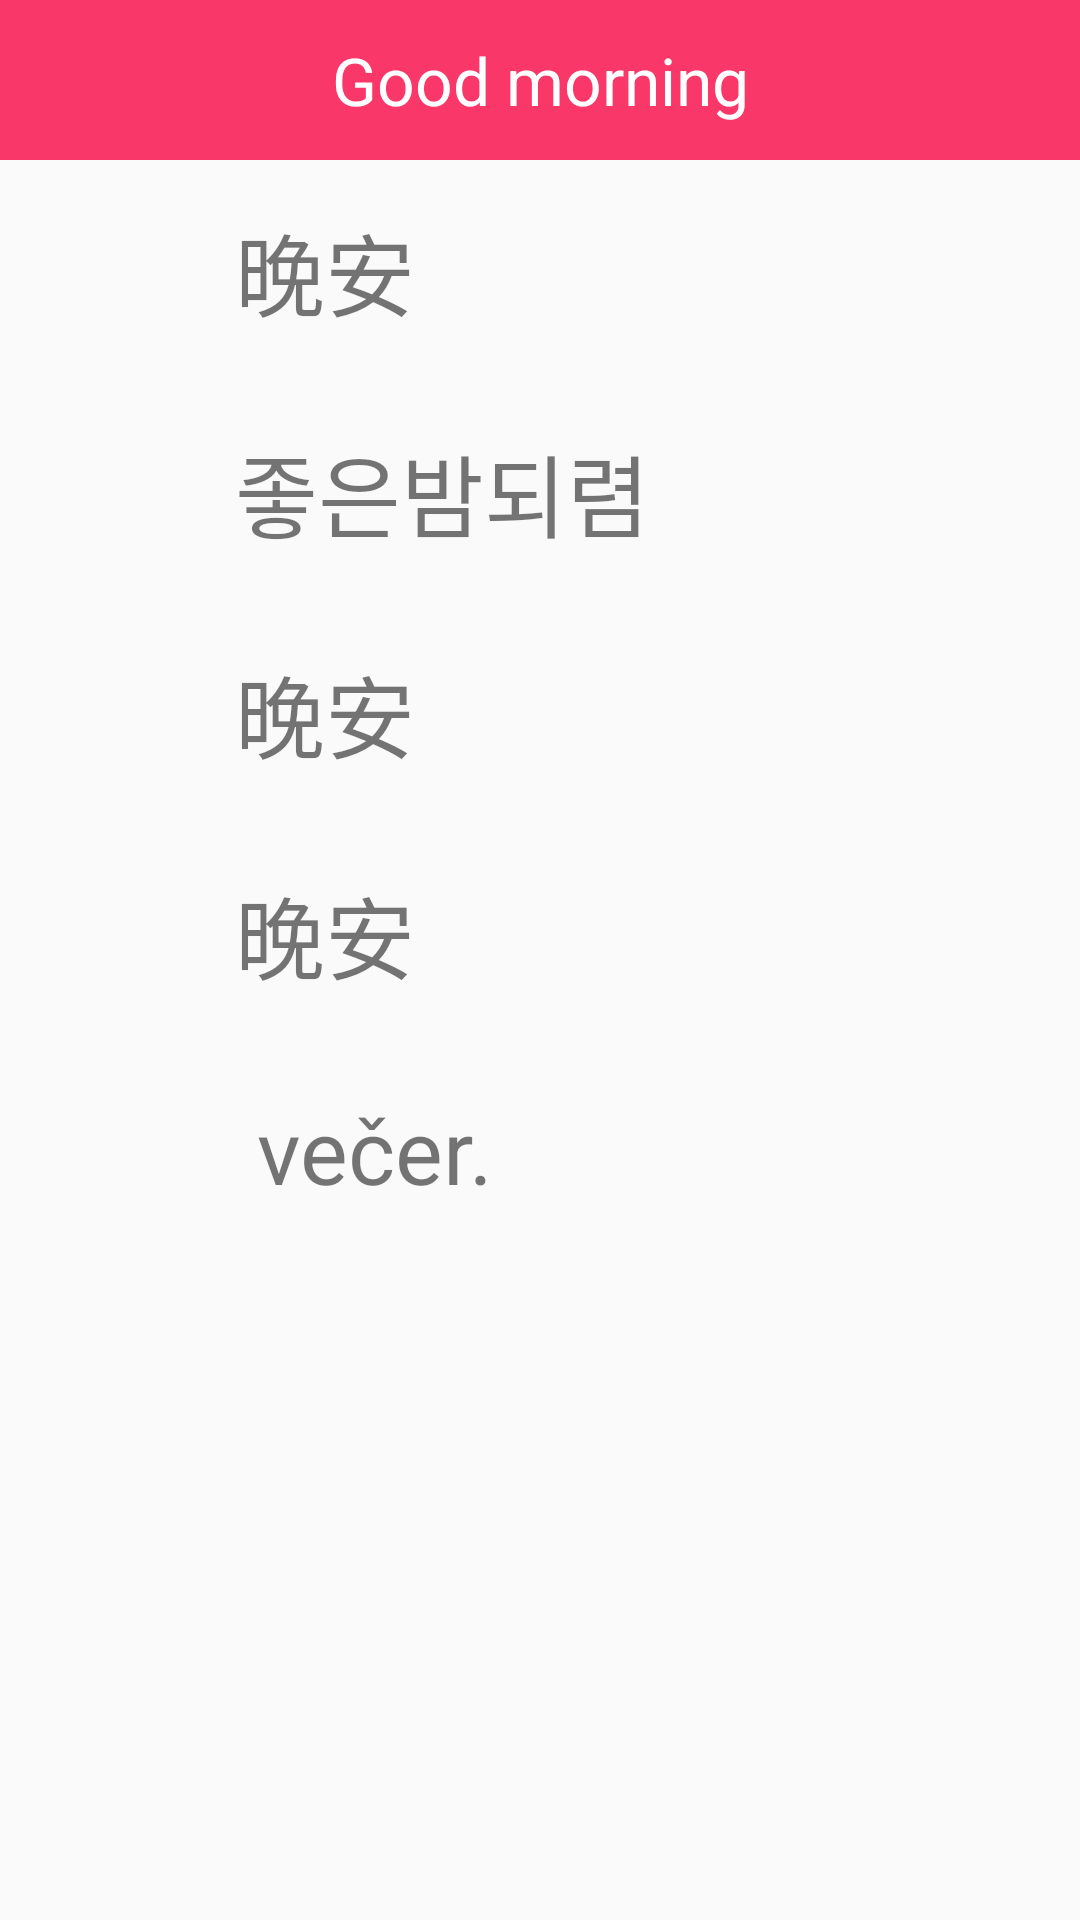

Reconstruct the res/layout file that produces this screen, plus the resources it refers to.
<!-- AndroidManifest.xml: application theme Theme.AppCompat.Light.NoActionBar -->
<!-- res/layout/activity_greetingsmenu1.xml -->
<ScrollView xmlns:android="http://schemas.android.com/apk/res/android"
    xmlns:tools="http://schemas.android.com/tools"
    android:layout_width="match_parent"
    android:layout_height="match_parent"
    tools:context="com.example.alab.myapplication.GreetingsActivity">

    <LinearLayout
        android:layout_width="match_parent"
        android:layout_height="match_parent"

        android:orientation="vertical">

        <TextView
            style="@style/menu_title"
            android:text="Good morning"
            />

        <LinearLayout
            android:layout_width="match_parent"
            android:layout_height="wrap_content"
            android:orientation="horizontal">

            <ImageView
                android:id="@+id/btn_cn_1"
                style="@style/speaker"
                android:layout_weight="1"
                android:onClick="playSound" />

            <TextView
                style="@style/text"
                android:layout_weight="5"
                android:text="晚安" />

        </LinearLayout>


        <LinearLayout
            android:layout_width="match_parent"
            android:layout_height="wrap_content"
            android:orientation="horizontal">

            <ImageView
                android:id="@+id/btn_k_1"
                style="@style/speaker"
                android:layout_weight="1"
                android:onClick="playSound" />

            <TextView
                android:id="@+id/korean"
                style="@style/text"
                android:layout_weight="5"
                android:text="좋은밤되렴" />

        </LinearLayout>

        <LinearLayout
            android:layout_width="match_parent"
            android:layout_height="wrap_content"
            android:orientation="horizontal">

            <ImageView
                android:id="@+id/btn_hk_1"
                style="@style/speaker"
                android:layout_weight="1"
                android:onClick="playSound" />

            <TextView
                style="@style/text"
                android:layout_weight="5"
                android:text="晚安" />

        </LinearLayout>

        <LinearLayout
            android:layout_width="match_parent"
            android:layout_height="wrap_content"
            android:orientation="horizontal">

            <ImageView
                android:id="@+id/btn_tw_1"
                style="@style/speaker"
                android:layout_weight="1"
                android:onClick="playSound" />

            <TextView
                style="@style/text"
                android:layout_weight="5"
                android:text="晚安" />

        </LinearLayout>

        <LinearLayout
            android:layout_width="match_parent"
            android:layout_height="wrap_content"
            android:orientation="horizontal">

            <ImageView
                android:id="@+id/btn_cz_1"
                style="@style/speaker"
                android:layout_weight="1"
                android:onClick="playSound" />

            <TextView
                style="@style/text"
                android:layout_weight="5"
                android:text=" večer." />

        </LinearLayout>

    </LinearLayout>
</ScrollView>
<!-- resources referenced by this layout -->
<resources>
  <style name="menu_title">
          <item name="android:layout_width">match_parent</item>
          <item name="android:layout_height">wrap_content</item>
          <item name="android:background">#f93769</item>
          <item name="android:gravity">center_horizontal</item>
          <item name="android:padding">12dp</item>
          <item name="android:textAppearance">?android:attr/textAppearanceLarge</item>
  
          <item name="android:textColor">#FFFFfF</item>
          <item name="android:textSize">22sp</item>
      </style>
  <style name="speaker">
          <item name="android:layout_height">match_parent</item>
          <item name="android:layout_width">0dp</item>
          <item name="android:layout_margin">5dp</item>
          <item name="android:src">@drawable/speaker</item>
  
      </style>
  <style name="text">
          <item name="android:layout_width">0dp</item>
          <item name="android:layout_height">wrap_content</item>
          <item name="android:layout_margin">15dp</item>
          <item name="android:textSize">30sp</item>
          <item name="android:gravity">top</item>
      </style>
</resources>
